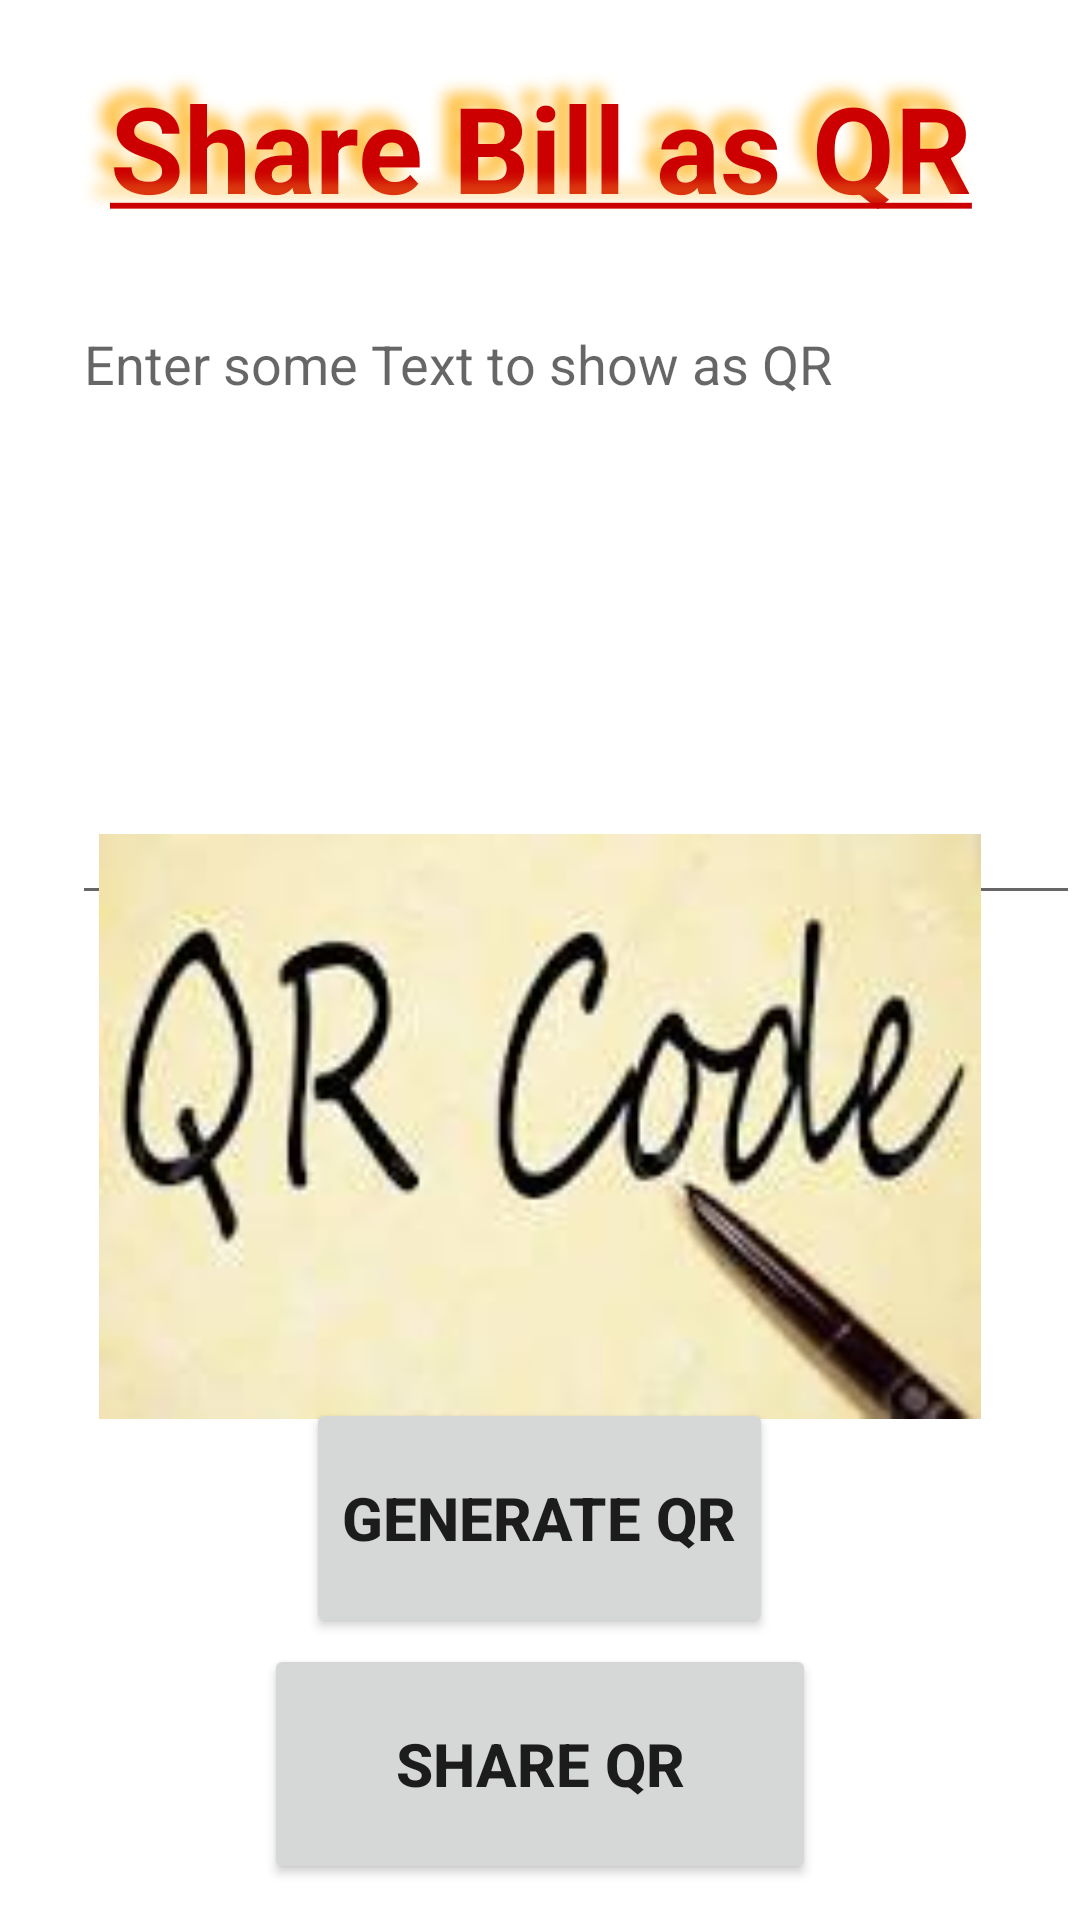

Here is an Android app screen rendered from its layout file. Give the layout XML and the strings, colors and styles it references.
<!-- AndroidManifest.xml: application theme Theme.Light -->
<!-- res/layout/activity_share_q_r.xml -->
<?xml version="1.0" encoding="utf-8"?>
<RelativeLayout xmlns:android="http://schemas.android.com/apk/res/android"
    xmlns:app="http://schemas.android.com/apk/res-auto"
    xmlns:tools="http://schemas.android.com/tools"
    android:layout_width="match_parent"
    android:layout_height="match_parent"
    tools:context=".ShareQRActivity">

    <TextView
        android:id="@+id/textView4"
        android:layout_width="match_parent"
        android:layout_height="90dp"
        android:layout_alignParentStart="true"
        android:layout_alignParentTop="true"
        android:layout_marginTop="4dp"
        android:gravity="center"
        android:shadowColor="@android:color/holo_orange_light"
        android:shadowDx="-15"
        android:shadowDy="-15"
        android:shadowRadius="13"
        android:text="@string/share_bill_as_qr"
        android:textAppearance="?android:attr/textAppearanceLarge"
        android:textColor="@android:color/holo_red_dark"
        android:textSize="40dp"
        android:textStyle="bold" />

    <Button
        android:id="@+id/button2"
        android:layout_width="wrap_content"
        android:layout_height="80dp"
        android:layout_alignParentBottom="true"
        android:layout_centerHorizontal="true"
        android:layout_marginBottom="94dp"
        android:text="GENERATE QR"
        android:onClick="generateQR"
        android:textSize="20sp"
        android:textStyle="bold" />

    <Button
        android:layout_width="184dp"
        android:layout_height="80dp"
        android:layout_alignParentBottom="true"
        android:layout_centerHorizontal="true"
        android:layout_marginBottom="12dp"
        android:onClick="shareQR"
        android:text="SHARE QR"
        android:textSize="20sp"
        android:textStyle="bold" />

    <EditText
        android:id="@+id/editTextTextMultiLine"
        android:layout_width="380dp"
        android:layout_height="206dp"
        android:layout_alignParentStart="true"
        android:layout_alignParentTop="true"
        android:layout_marginStart="24dp"
        android:layout_marginTop="99dp"
        android:ems="10"
        android:gravity="start|top"
        android:hint="Enter some Text to show as QR"
        android:inputType="textMultiLine" />

    <ImageView
        android:id="@+id/imageView5"
        android:layout_width="294dp"
        android:layout_height="229dp"
        android:layout_alignParentBottom="true"
        android:layout_centerHorizontal="true"
        android:layout_marginBottom="150dp"
        android:src="@drawable/qr" />
</RelativeLayout>
<!-- resources referenced by this layout -->
<resources>
  <!-- drawable qr: jpg bitmap (drawable, 5002 bytes) -->
  <string name="share_bill_as_qr"><u>Share Bill as QR</u></string>
  <style name="Theme.Light" parent="Theme.MaterialComponents.DayNight.DarkActionBar">
          
          <item name="colorPrimary">@color/purple_500</item>
          <item name="colorPrimaryVariant">@color/purple_700</item>
          <item name="colorOnPrimary">@color/white</item>
          
          <item name="colorSecondary">@color/teal_200</item>
          <item name="colorSecondaryVariant">@color/teal_700</item>
          <item name="colorOnSecondary">@color/black</item>
          
          <item name="android:statusBarColor" tools:targetApi="l">?attr/colorPrimaryVariant</item>
          
          <item name="bg">#e4e4e4</item>
          <item name="cardViewBackground">#ebececec</item>
          <item name="primaryTextColor">#DE000000</item>
          <item name="secondaryTextColor">#8A000000</item>
      </style>
  <color name="purple_500">#FF6200EE</color>
  <color name="purple_700">#FF3700B3</color>
  <color name="white">#FFFFFFFF</color>
  <color name="teal_200">#FF03DAC5</color>
  <color name="teal_700">#FF018786</color>
  <color name="black">#FF000000</color>
</resources>
